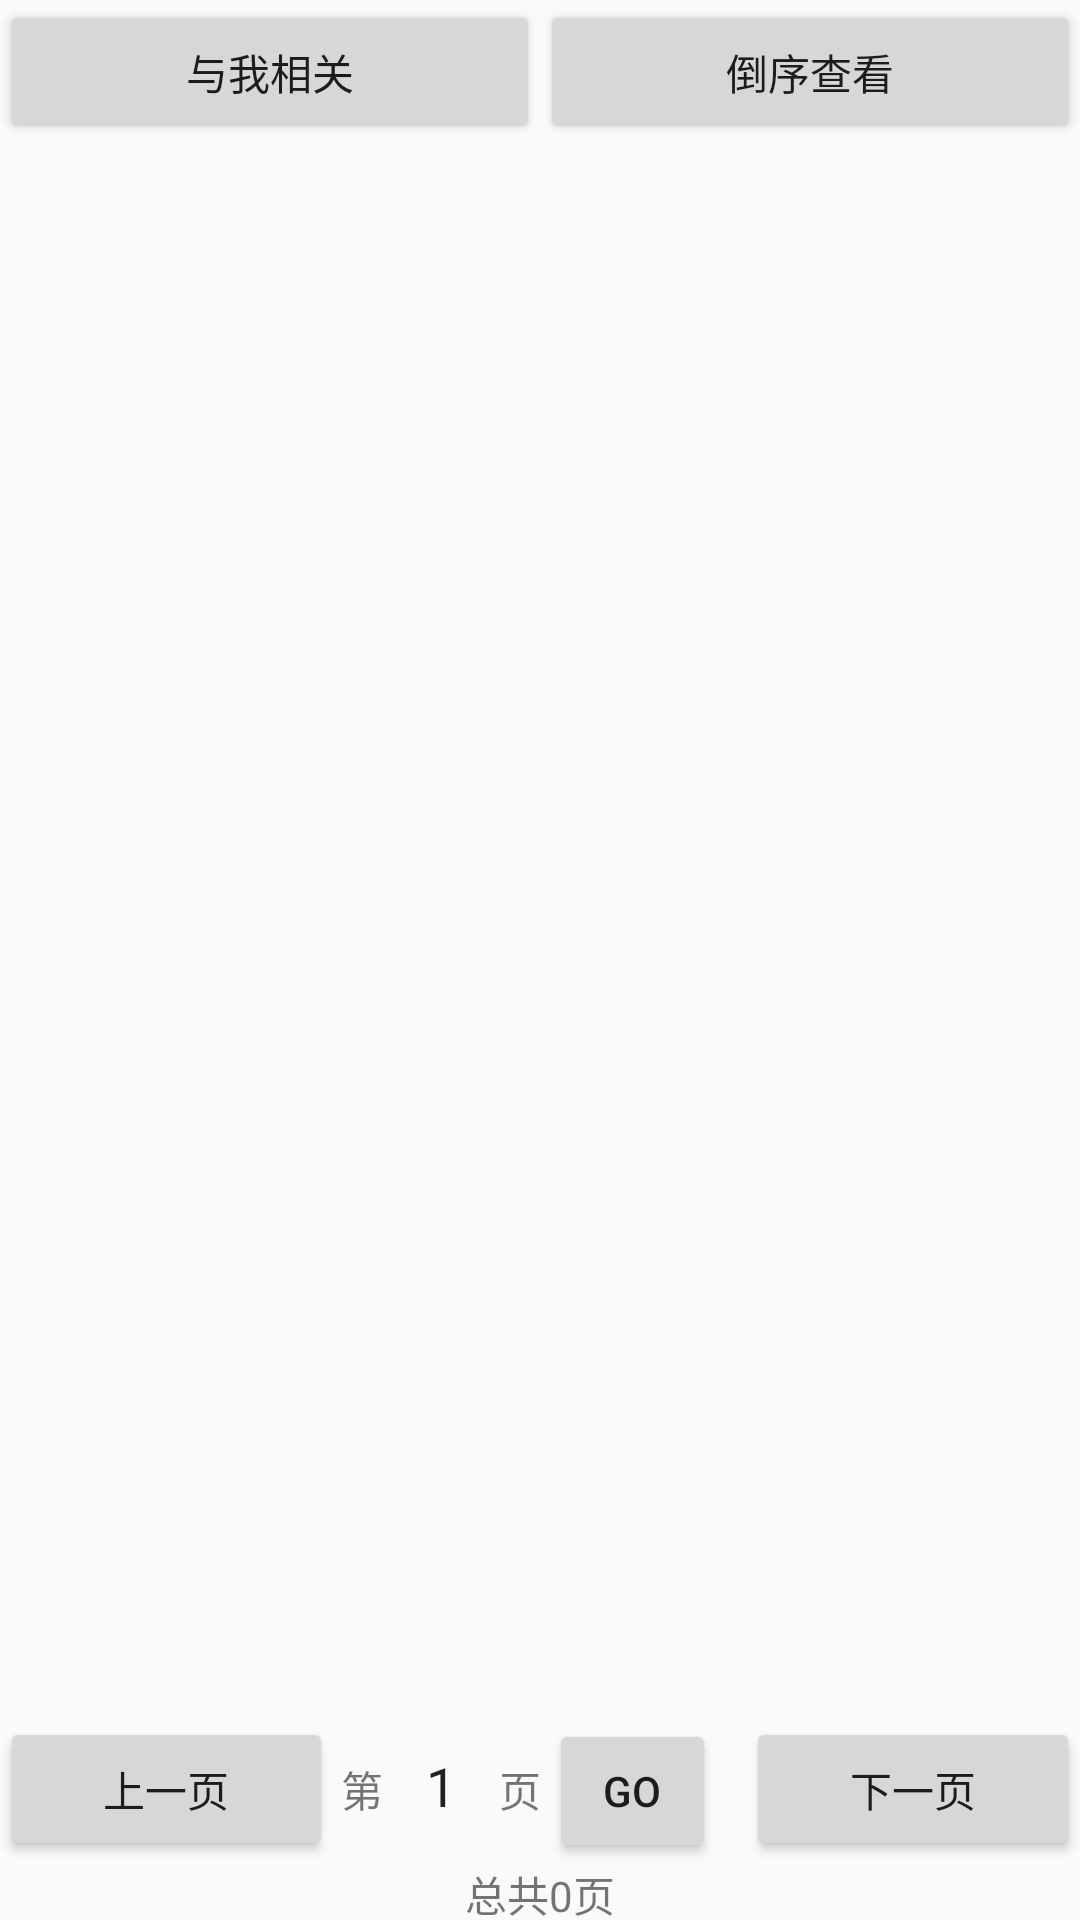

Layout XML and referenced resources for this Android screen:
<!-- AndroidManifest.xml: application theme AppTheme -->
<!-- res/layout/activity_words.xml -->
<?xml version="1.0" encoding="utf-8"?>
<LinearLayout xmlns:android="http://schemas.android.com/apk/res/android"
    xmlns:app="http://schemas.android.com/apk/res-auto"
    xmlns:tools="http://schemas.android.com/tools"
    android:layout_width="match_parent"
    android:layout_height="match_parent"
    android:orientation="vertical"
    tools:context="com.learnhtml.WordsActivity">

    <LinearLayout
        android:layout_width="match_parent"
        android:layout_height="0dp"
        android:layout_weight="0.1"
        android:orientation="horizontal">

        <Button
            android:id="@+id/words_btn_lookmyself"
            android:layout_width="0dp"
            android:layout_height="wrap_content"
            android:layout_weight="0.5"
            android:text="@string/wrodsactivity_btn_ilookme" />

        <Button
            android:id="@+id/words_btn_looktoend"
            android:layout_width="0dp"
            android:layout_height="wrap_content"
            android:layout_weight="0.5"
            android:text="@string/wrodsactivity_btn_lookendto" />
    </LinearLayout>

    <ListView
        android:id="@+id/words_listview"
        android:layout_width="match_parent"
        android:layout_height="0dp"
        android:layout_marginLeft="15dp"
        android:layout_marginRight="15dp"
        android:layout_weight="0.8" />

    <LinearLayout
        android:id="@+id/words_layout_none"
        android:layout_width="match_parent"
        android:layout_height="wrap_content"
        android:gravity="center_horizontal"
        android:layout_marginTop="50dp"
        android:visibility="gone"
        android:orientation="horizontal">

        <TextView
            android:id="@+id/words_textView_tags"
            android:layout_width="wrap_content"
            android:layout_height="wrap_content"
            android:text="@string/wrods_layout_nowords"
            android:textSize="20dp" />

        <Button
            android:id="@+id/words_btn_answer"
            android:layout_width="wrap_content"
            android:layout_height="wrap_content"
            android:background="@android:color/transparent"
            android:gravity="fill_vertical"
            android:text="@string/wrods_layout_liuyan"
            android:textColor="@android:color/holo_red_light"
            android:textSize="25dp" />
    </LinearLayout>

    <LinearLayout
        android:id="@+id/words_main_layout"
        android:layout_width="match_parent"
        android:layout_height="0dp"
        android:layout_weight="0.1"
        android:gravity="bottom"
        android:orientation="horizontal">

        <Button
            android:id="@+id/words_btn_lookpre"
            android:layout_width="0dp"
            android:layout_height="wrap_content"
            android:layout_weight="1"
            android:text="@string/wrods_layout_pagepre" />

        <TextView
            android:layout_width="0dp"
            android:layout_height="wrap_content"
            android:layout_weight="0.15"
            android:gravity="right"
            android:text="@string/wrods_layout_text1" />

        <EditText
            android:id="@+id/wrods_edittext_pagenumber"
            android:layout_width="0dp"
            android:layout_height="wrap_content"
            android:layout_weight="0.35"
            android:background="@drawable/edittext_white"
            android:gravity="center_horizontal"
            android:maxLines="1"
            android:text="1" />

        <TextView
            android:layout_width="0dp"
            android:layout_height="wrap_content"
            android:layout_weight="0.15"
            android:gravity="left"
            android:text="@string/wrods_layout_text2" />

        <Button
            android:id="@+id/words_btn_gopage"
            android:layout_width="0dp"
            android:layout_height="wrap_content"
            android:layout_marginRight="10dp"
            android:layout_weight="0.5"
            android:text="@string/wrods_layout_go" />

        <Button
            android:id="@+id/words_btn_looknext"
            android:layout_width="0dp"
            android:layout_height="wrap_content"
            android:layout_weight="1"
            android:text="@string/wrods_layout_pagenext" />

    </LinearLayout>

    <TextView
        android:id="@+id/wrods_textview_totlepage"
        android:layout_width="match_parent"
        android:layout_height="0dp"
        android:layout_weight="0.03"
        android:gravity="center_horizontal"
        android:text="@string/wrods_layout_allpage" />


</LinearLayout>
<!-- resources referenced by this layout -->
<resources>
  <string name="wrods_layout_allpage">总共0页</string>
  <string name="wrods_layout_go">GO</string>
  <string name="wrods_layout_liuyan">留言</string>
  <string name="wrods_layout_nowords">留言为空，去</string>
  <string name="wrods_layout_pagenext">下一页</string>
  <string name="wrods_layout_pagepre">上一页</string>
  <string name="wrods_layout_text1">第</string>
  <string name="wrods_layout_text2">页</string>
  <string name="wrodsactivity_btn_ilookme">与我相关</string>
  <string name="wrodsactivity_btn_lookendto">倒序查看</string>
  <style name="AppTheme" parent="Theme.AppCompat.Light.DarkActionBar">
          
          <item name="colorPrimary">@color/color_weixin_actionbar</item>
          <item name="colorPrimaryDark">@color/color_weixin_actionbar</item>
          <item name="colorAccent">@color/colorAccent</item>
      </style>
  <color name="color_weixin_actionbar">#48484A</color>
  <color name="colorAccent">#f33274</color>
</resources>
